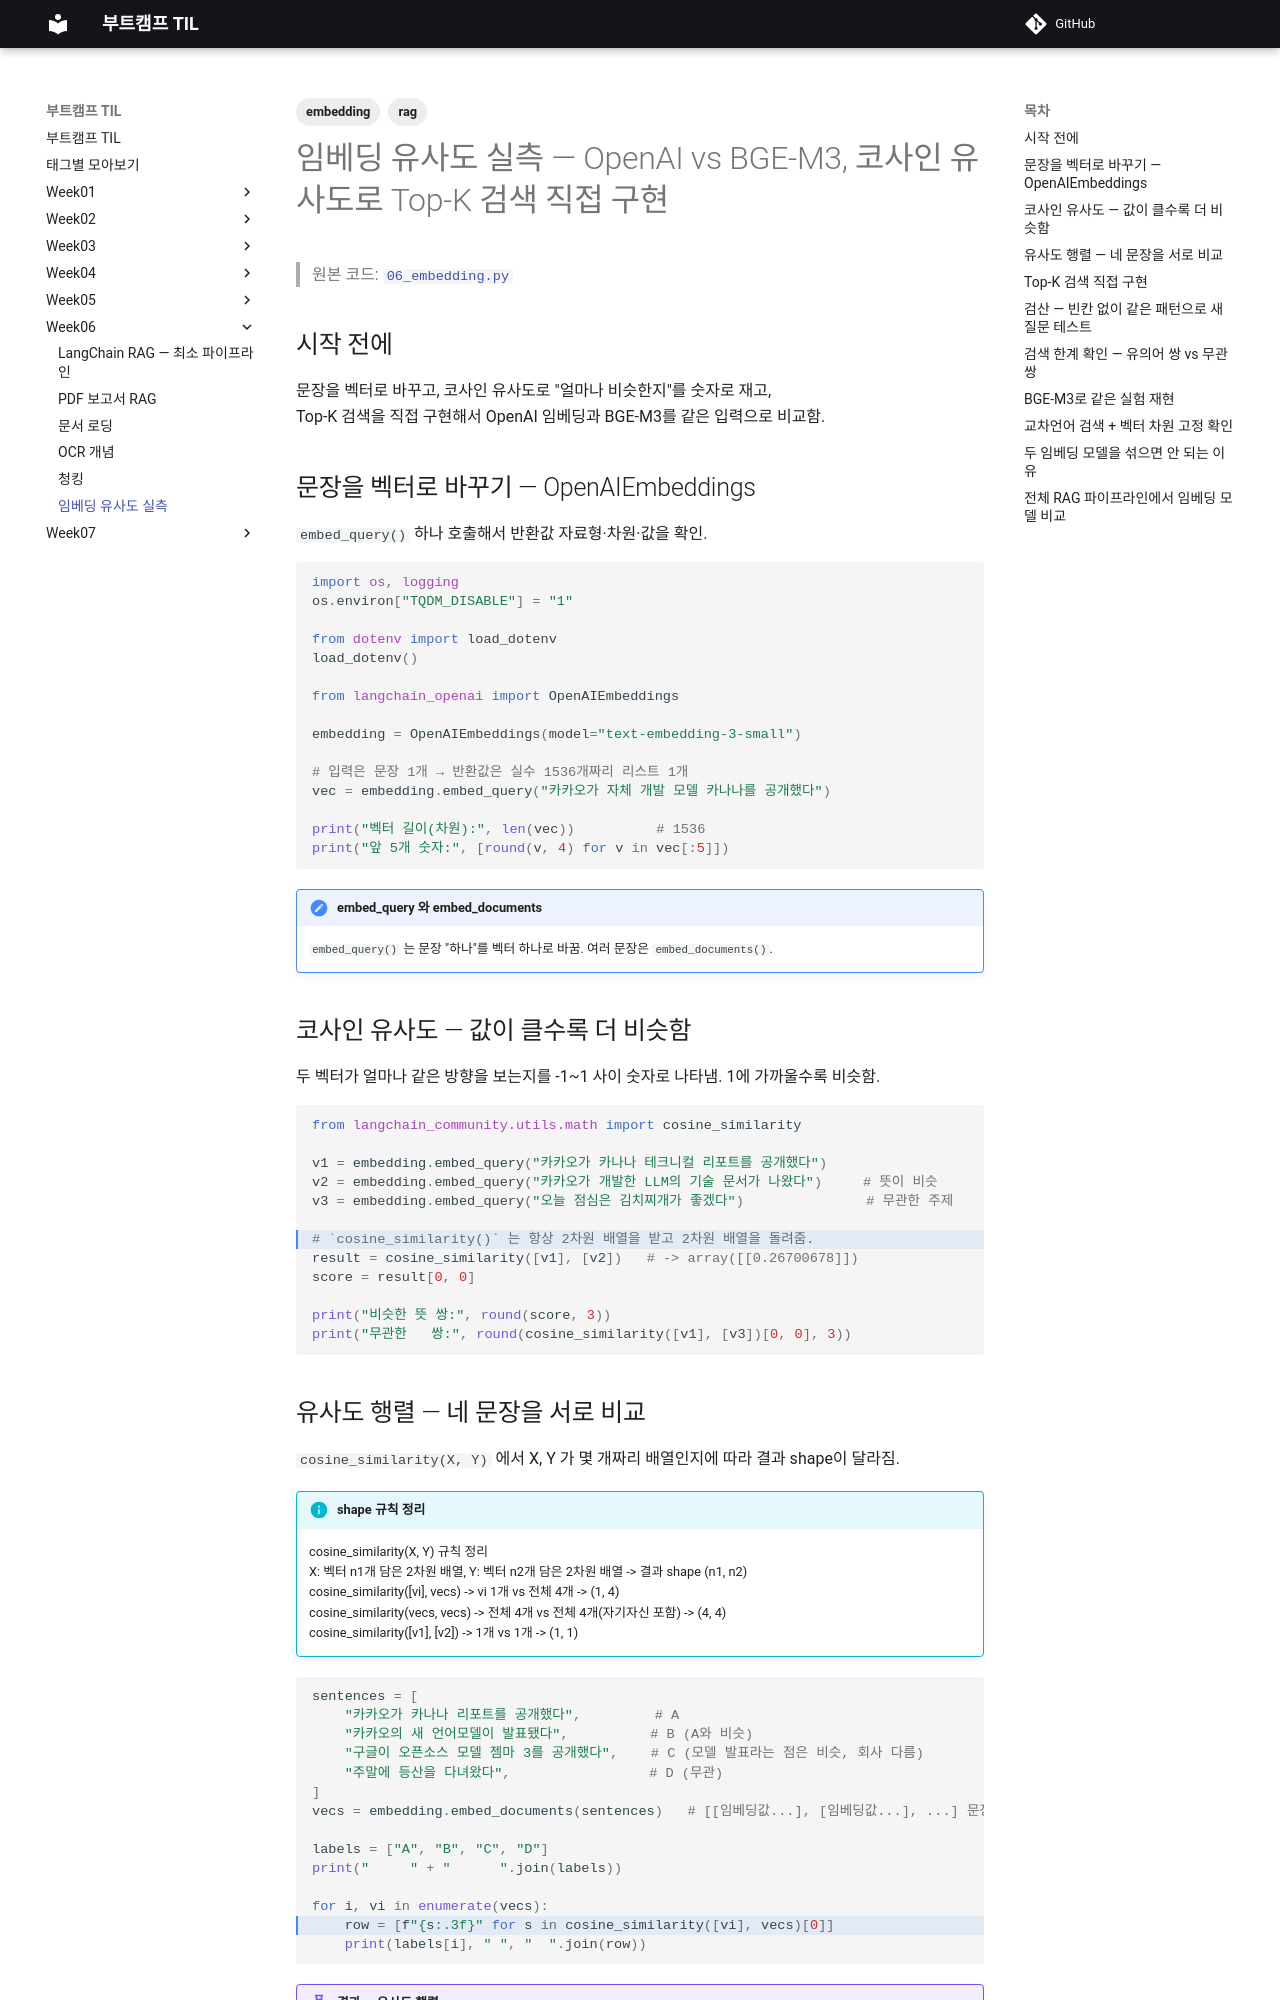

repository: sikumdev/bootcamp-til · page: week06/06_embedding/index.html · generator: mkdocs

---
title: 임베딩 유사도 실측
date: 2026-09-06
tags: [embedding, rag]
---

# 임베딩 유사도 실측 — OpenAI vs BGE-M3, 코사인 유사도로 Top-K 검색 직접 구현

> 원본 코드: [`06_embedding.py`](06_embedding.py)

## 시작 전에

문장을 벡터로 바꾸고, 코사인 유사도로 "얼마나 비슷한지"를 숫자로 재고,<br>Top-K 검색을 직접 구현해서 OpenAI 임베딩과 BGE-M3를 같은 입력으로 비교함.

## 문장을 벡터로 바꾸기 — OpenAIEmbeddings

`embed_query()` 하나 호출해서 반환값 자료형·차원·값을 확인.

<div class="til-code" markdown>
```python
import os, logging
os.environ["TQDM_DISABLE"] = "1"

from dotenv import load_dotenv
load_dotenv()   

from langchain_openai import OpenAIEmbeddings

embedding = OpenAIEmbeddings(model="text-embedding-3-small")

# 입력은 문장 1개 → 반환값은 실수 1536개짜리 리스트 1개
vec = embedding.embed_query("카카오가 자체 개발 모델 카나나를 공개했다")

print("벡터 길이(차원):", len(vec))          # 1536
print("앞 5개 숫자:", [round(v, 4) for v in vec[:5]])
```
</div>

!!! note "embed_query 와 embed_documents"
    `embed_query()` 는 문장 "하나"를 벡터 하나로 바꿈. 여러 문장은 `embed_documents()`.

## 코사인 유사도 — 값이 클수록 더 비슷함

두 벡터가 얼마나 같은 방향을 보는지를 -1~1 사이 숫자로 나타냄. 1에 가까울수록 비슷함.

<div class="til-code" markdown>
```python hl_lines="7"
from langchain_community.utils.math import cosine_similarity

v1 = embedding.embed_query("카카오가 카나나 테크니컬 리포트를 공개했다")
v2 = embedding.embed_query("카카오가 개발한 LLM의 기술 문서가 나왔다")     # 뜻이 비슷 
v3 = embedding.embed_query("오늘 점심은 김치찌개가 좋겠다")               # 무관한 주제

# `cosine_similarity()` 는 항상 2차원 배열을 받고 2차원 배열을 돌려줌.
result = cosine_similarity([v1], [v2])   # -> array([[0.26700678]])
score = result[0, 0]

print("비슷한 뜻 쌍:", round(score, 3))
print("무관한   쌍:", round(cosine_similarity([v1], [v3])[0, 0], 3))
```
<div class="til-note" data-til-line="7" hidden>벡터 하나끼리 비교해도 결과는 `[[0.267]]` 처럼 1x1 배열이라, 스칼라값을 꺼내려면<br>`result[0, 0]` 처럼 "행 인덱스, 열 인덱스" 순서로 넣어야함.</div>
</div>

## 유사도 행렬 — 네 문장을 서로 비교

`cosine_similarity(X, Y)` 에서 X, Y 가 몇 개짜리 배열인지에 따라 결과 shape이 달라짐.

!!! info "shape 규칙 정리"
    cosine_similarity(X, Y) 규칙 정리  
    X: 벡터 n1개 담은 2차원 배열, Y: 벡터 n2개 담은 2차원 배열 -> 결과 shape (n1, n2)  
    cosine_similarity([vi], vecs)  -> vi 1개 vs 전체 4개  -> (1, 4)  
    cosine_similarity(vecs, vecs)  -> 전체 4개 vs 전체 4개(자기자신 포함) -> (4, 4)  
    cosine_similarity([v1], [v2])  -> 1개 vs 1개 -> (1, 1)

<div class="til-code" markdown>
```python hl_lines="13"
sentences = [
    "카카오가 카나나 리포트를 공개했다",         # A
    "카카오의 새 언어모델이 발표됐다",          # B (A와 비슷)
    "구글이 오픈소스 모델 젬마 3를 공개했다",    # C (모델 발표라는 점은 비슷, 회사 다름)
    "주말에 등산을 다녀왔다",                 # D (무관)
]
vecs = embedding.embed_documents(sentences)   # [[임베딩값...], [임베딩값...], ...] 문장 개수만큼

labels = ["A", "B", "C", "D"]
print("     " + "      ".join(labels))

for i, vi in enumerate(vecs):
    row = [f"{s:.3f}" for s in cosine_similarity([vi], vecs)[0]]
    print(labels[i], " ", "  ".join(row))
```
<div class="til-note" data-til-line="13" hidden>`cosine_similarity([vi], vecs)` 는 (1, 4) 배열이라 `[0]` 으로 그 한 줄(행)을 꺼냄.</div>
</div>

!!! example "결과 — 유사도 행렬"
    `결과`  
    A      B      C      D  
    A  1.000  0.436  0.259  0.132  
    B  0.436  1.000  0.384  0.139  
    C  0.259  0.384  1.000  0.163  
    D  0.132  0.139  0.163  1.000  
    A-B(같은 회사·모델발표) > A-C(모델발표는 같은데 회사 다름) > A-D(무관) 순서로 나옴.  
    주제·대상이 가까울수록 점수가 높게 나온 사례. 항상 이렇다는 보장은 아니고 이 4문장에서만 그럼.
